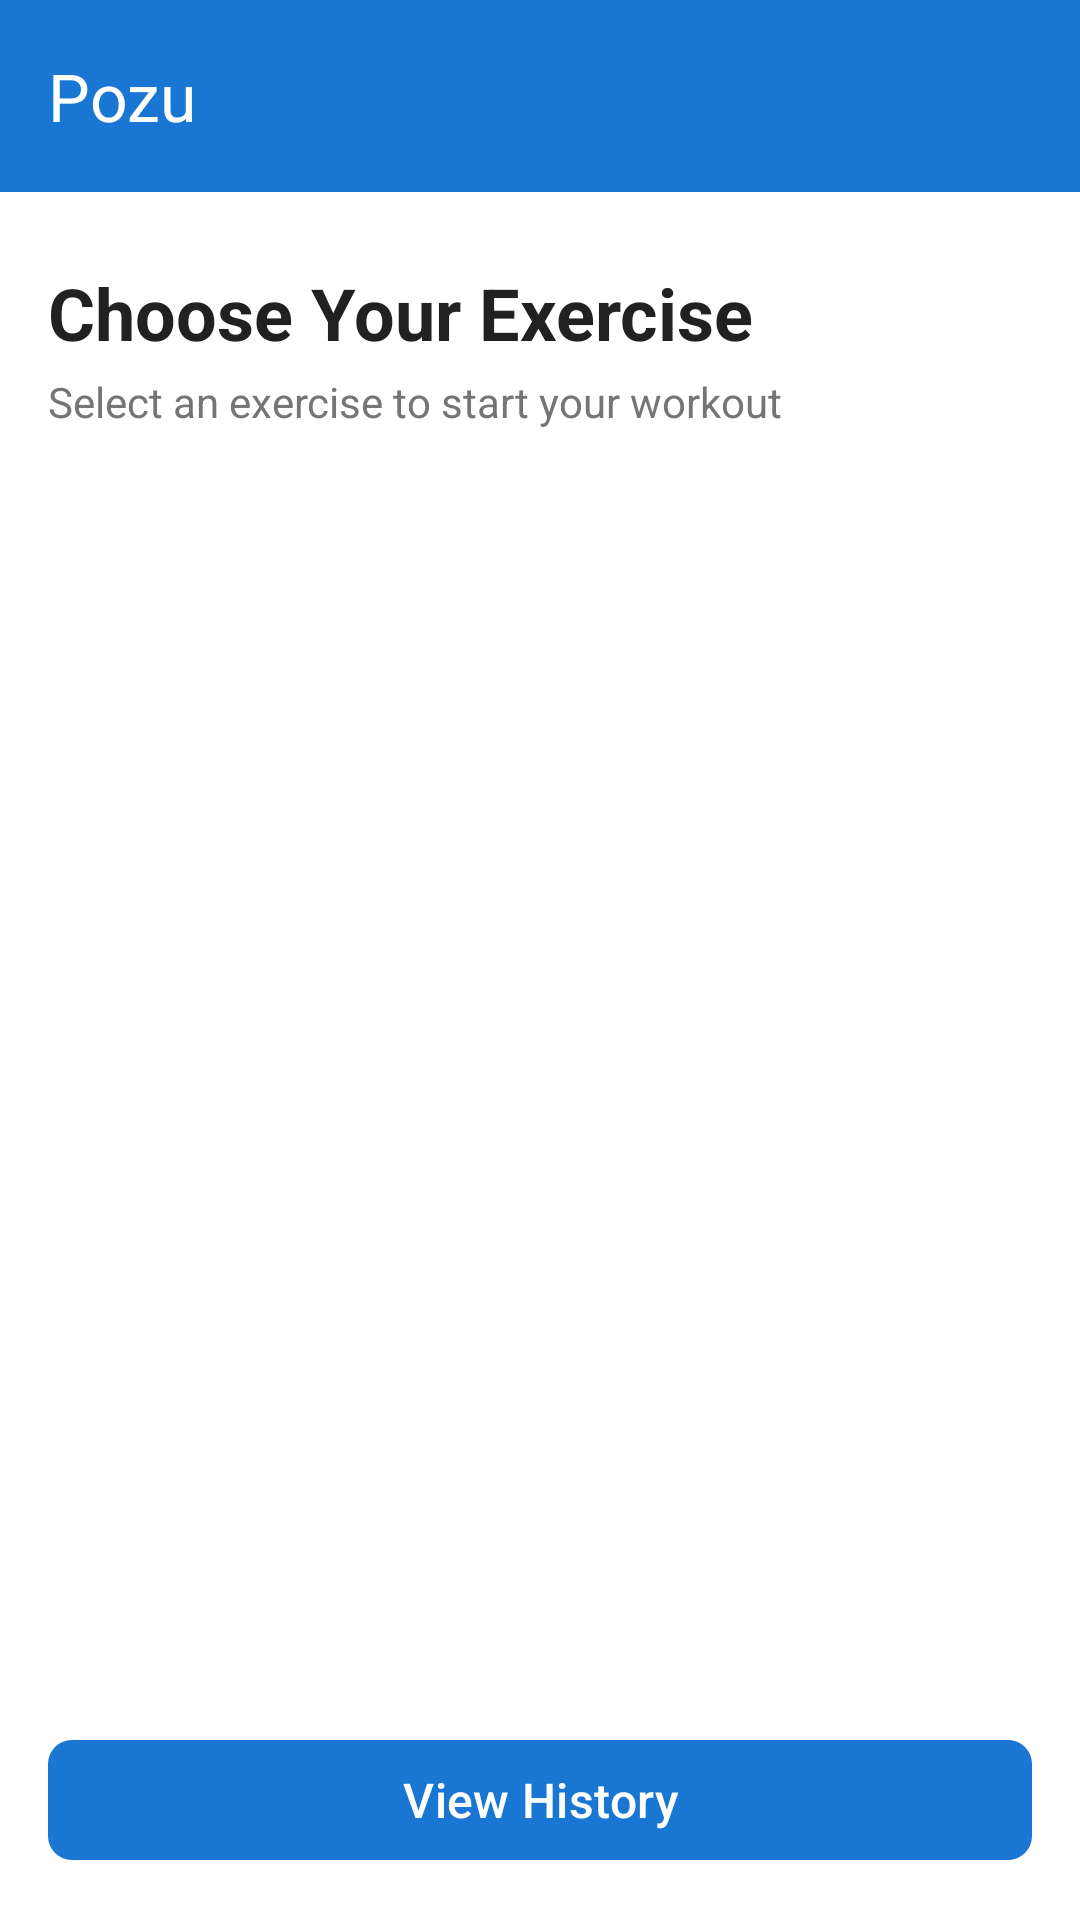

The Android layout XML behind this screen, and the referenced resources:
<!-- AndroidManifest.xml: application theme Theme.Pozu -->
<!-- res/layout/activity_home.xml -->
<?xml version="1.0" encoding="utf-8"?>
<androidx.constraintlayout.widget.ConstraintLayout
    xmlns:android="http://schemas.android.com/apk/res/android"
    xmlns:app="http://schemas.android.com/apk/res-auto"
    android:layout_width="match_parent"
    android:layout_height="match_parent"
    android:background="@color/background">

    <com.google.android.material.appbar.MaterialToolbar
        android:id="@+id/toolbar"
        android:layout_width="match_parent"
        android:layout_height="?attr/actionBarSize"
        android:background="@color/primary"
        android:elevation="4dp"
        app:title="@string/app_name"
        app:titleTextColor="@color/white"
        app:layout_constraintTop_toTopOf="parent" />


    <TextView
        android:id="@+id/tvTitle"
        android:layout_width="wrap_content"
        android:layout_height="wrap_content"
        android:text="@string/home_title"
        android:textSize="@dimen/text_size_xlarge"
        android:textStyle="bold"
        android:textColor="@color/text_primary"
        android:layout_marginTop="@dimen/margin_large"
        android:layout_marginStart="@dimen/margin_medium"
        app:layout_constraintTop_toBottomOf="@id/toolbar"
        app:layout_constraintStart_toStartOf="parent" />

    <TextView
        android:id="@+id/tvSubtitle"
        android:layout_width="wrap_content"
        android:layout_height="wrap_content"
        android:text="@string/home_subtitle"
        android:textSize="@dimen/text_size_normal"
        android:textColor="@color/text_secondary"
        android:layout_marginTop="4dp"
        android:layout_marginStart="@dimen/margin_medium"
        app:layout_constraintTop_toBottomOf="@id/tvTitle"
        app:layout_constraintStart_toStartOf="parent" />

    <androidx.recyclerview.widget.RecyclerView
        android:id="@+id/rvExercises"
        android:layout_width="match_parent"
        android:layout_height="0dp"
        android:layout_marginTop="@dimen/margin_medium"
        android:clipToPadding="false"
        android:paddingHorizontal="@dimen/padding_small"
        android:paddingBottom="@dimen/padding_medium"
        app:layout_constraintTop_toBottomOf="@id/tvSubtitle"
        app:layout_constraintBottom_toTopOf="@id/btnHistory"
        app:layoutManager="androidx.recyclerview.widget.LinearLayoutManager" />

    <com.google.android.material.button.MaterialButton
        android:id="@+id/btnHistory"
        android:layout_width="match_parent"
        android:layout_height="wrap_content"
        android:text="@string/btn_view_history"
        android:textSize="@dimen/text_size_medium"
        android:layout_margin="@dimen/margin_medium"
        app:cornerRadius="@dimen/button_corner_radius"
        app:layout_constraintBottom_toBottomOf="parent" />

</androidx.constraintlayout.widget.ConstraintLayout>
<!-- resources referenced by this layout -->
<resources>
  <color name="background">#FFFFFF</color>
  <color name="primary">#1976D2</color>
  <color name="text_primary">#212121</color>
  <color name="text_secondary">#757575</color>
  <color name="white">#FFFFFFFF</color>
  <dimen name="button_corner_radius">8dp</dimen>
  <dimen name="margin_large">24dp</dimen>
  <dimen name="margin_medium">16dp</dimen>
  <dimen name="padding_medium">16dp</dimen>
  <dimen name="padding_small">8dp</dimen>
  <dimen name="text_size_medium">16sp</dimen>
  <dimen name="text_size_normal">14sp</dimen>
  <dimen name="text_size_xlarge">24sp</dimen>
  <string name="app_name">Pozu</string>
  <string name="btn_view_history">View History</string>
  <string name="home_subtitle">Select an exercise to start your workout</string>
  <string name="home_title">Choose Your Exercise</string>
  <style name="Theme.Pozu" parent="Base.Theme.Pozu" />
  <style name="Base.Theme.Pozu" parent="Theme.Material3.DayNight.NoActionBar">
          
          <item name="colorPrimaryVariant">@color/primary_dark</item>
          <item name="colorPrimary">@color/primary</item>
          <item name="colorOnPrimary">@color/white</item>
  
          <item name="colorSecondary">@color/accent</item>
          <item name="colorOnSecondary">@color/white</item>
  
          <item name="android:statusBarColor">@color/primary</item>
          <item name="android:windowLightStatusBar">false</item>
      </style>
  <color name="primary_dark">#1565C0</color>
  <color name="accent">#FF5722</color>
</resources>
